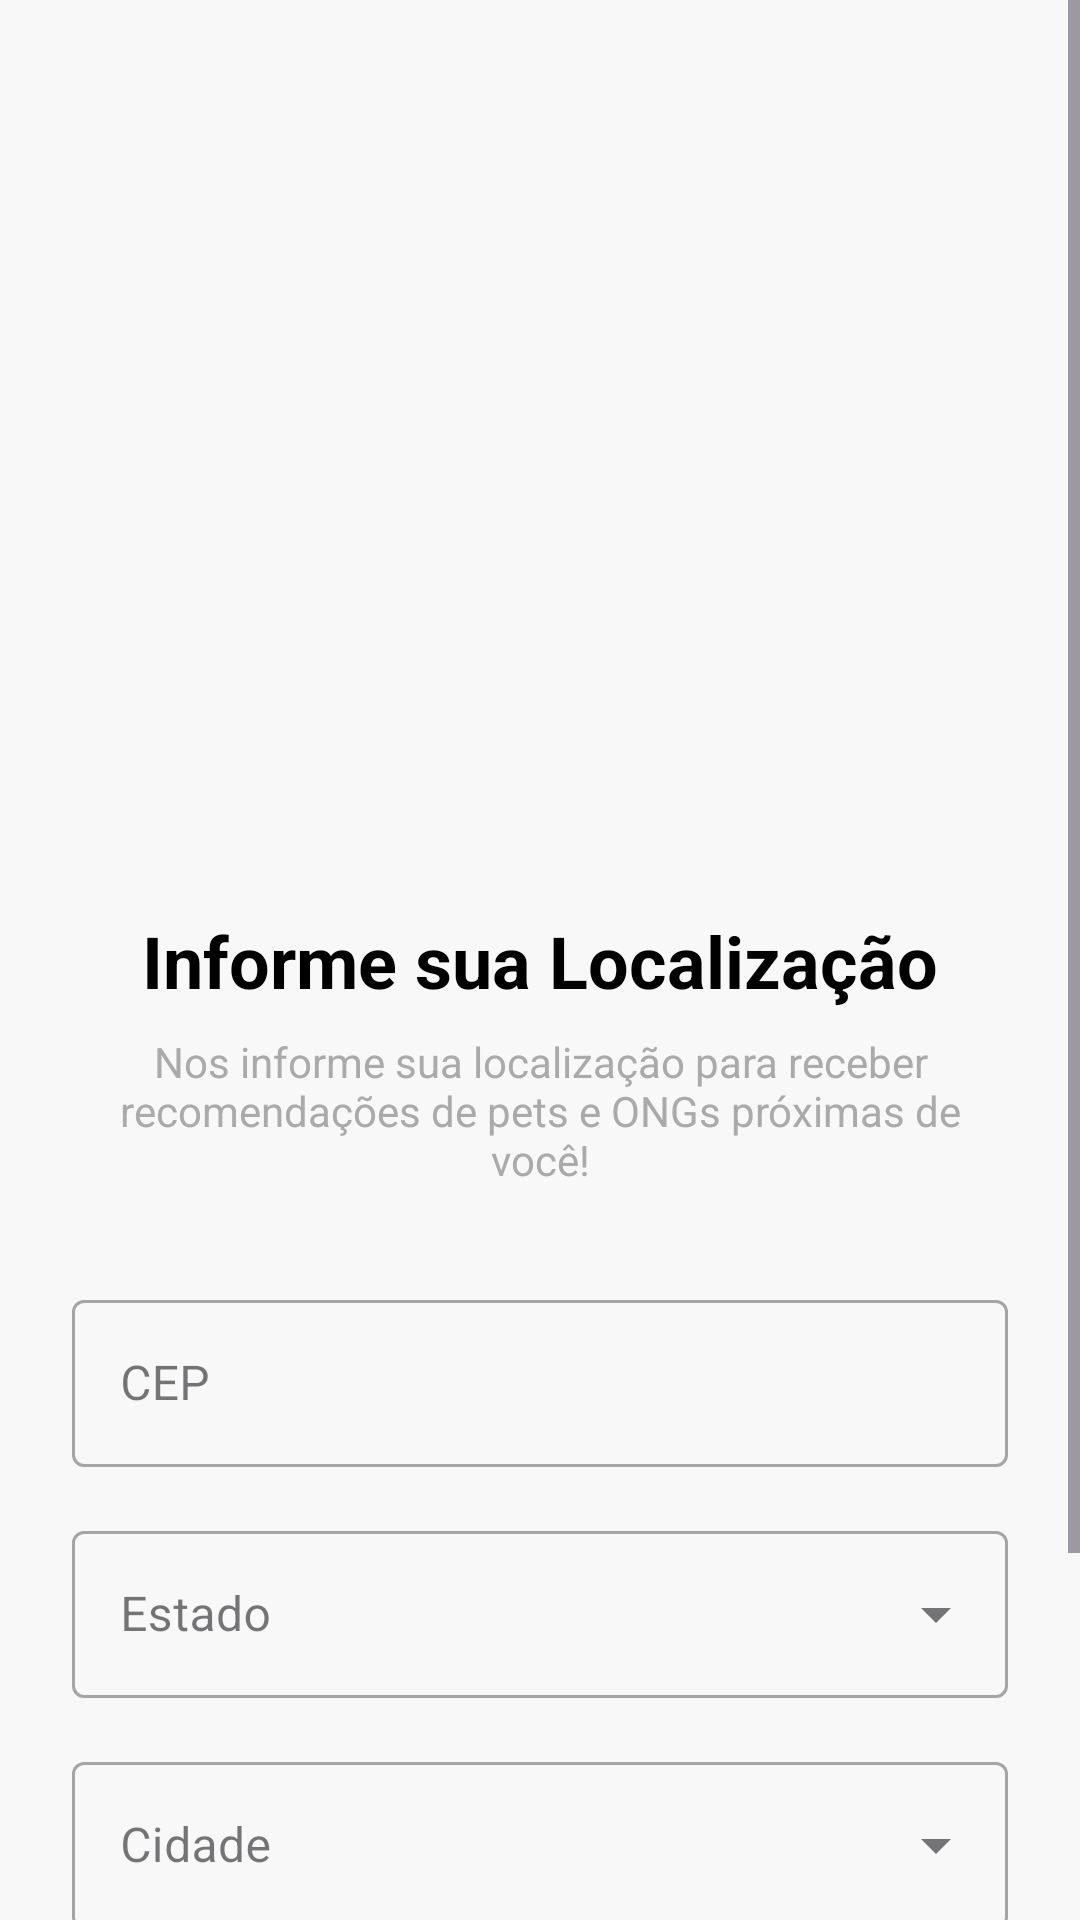

This screen was rendered from an Android layout file. Write that file and the resources it references.
<!-- AndroidManifest.xml: application theme Theme.ProjetoPI -->
<!-- res/layout/fragment_locate.xml -->
<?xml version="1.0" encoding="utf-8"?>
<ScrollView
    xmlns:android="http://schemas.android.com/apk/res/android"
    xmlns:app="http://schemas.android.com/apk/res-auto"
    xmlns:tools="http://schemas.android.com/tools"
    android:layout_width="match_parent"
    android:layout_height="match_parent"
    android:fillViewport="true"
    tools:context=".ui.auth.LocateFragment">
    <androidx.constraintlayout.widget.ConstraintLayout
        android:layout_width="match_parent"
        android:layout_height="wrap_content"
        android:padding="24dp">

        <ImageButton
            android:id="@+id/backButton"
            android:layout_width="wrap_content"
            android:layout_height="wrap_content"
            android:layout_marginStart="-8dp"
            android:background="?attr/selectableItemBackgroundBorderless"
            android:contentDescription="@string/voltar"
            android:padding="8dp"
            android:src="@drawable/arrowback"
            app:layout_constraintStart_toStartOf="parent"
            app:layout_constraintTop_toTopOf="parent" />

        <ImageView
            android:id="@+id/locationImage"
            android:layout_width="200dp"
            android:layout_height="200dp"
            android:layout_marginTop="32dp"
            android:contentDescription="@string/ilustra_o_de_localiza_o"
            android:src="@drawable/local_img"
            app:layout_constraintEnd_toEndOf="parent"
            app:layout_constraintStart_toStartOf="parent"
            app:layout_constraintTop_toBottomOf="@id/backButton" />

        <TextView
            android:id="@+id/titleText"
            android:layout_width="0dp"
            android:layout_height="wrap_content"
            android:layout_marginTop="32dp"
            android:gravity="center"
            android:text="@string/informe_sua_localiza_o"
            android:textColor="@android:color/black"
            android:textSize="24sp"
            android:textStyle="bold"
            app:layout_constraintEnd_toEndOf="parent"
            app:layout_constraintStart_toStartOf="parent"
            app:layout_constraintTop_toBottomOf="@id/locationImage" />

        <TextView
            android:id="@+id/descriptionText"
            android:layout_width="0dp"
            android:layout_height="wrap_content"
            android:layout_marginTop="8dp"
            android:gravity="center"
            android:text="@string/nos_informe_sua_localiza_o_para_receber_recomenda_es_de_pets_e_ongs_pr_ximas_de_voc"
            android:textColor="@android:color/darker_gray"
            android:textSize="14sp"
            app:layout_constraintEnd_toEndOf="parent"
            app:layout_constraintStart_toStartOf="parent"
            app:layout_constraintTop_toBottomOf="@id/titleText" />

        <com.google.android.material.textfield.TextInputLayout
            android:id="@+id/cepInputLayout"
            style="@style/Widget.MaterialComponents.TextInputLayout.OutlinedBox"
            android:layout_width="0dp"
            android:layout_height="wrap_content"
            android:layout_marginTop="32dp"
            android:hint="@string/cep"
            app:layout_constraintEnd_toEndOf="parent"
            app:layout_constraintStart_toStartOf="parent"
            app:layout_constraintTop_toBottomOf="@id/descriptionText">

            <com.google.android.material.textfield.TextInputEditText
                android:id="@+id/cepEditText"
                android:layout_width="match_parent"
                android:layout_height="wrap_content"
                android:inputType="number"
                android:maxLength="9" />
            </com.google.android.material.textfield.TextInputLayout>

        <com.google.android.material.textfield.TextInputLayout
            android:id="@+id/stateInputLayout"
            style="@style/Widget.MaterialComponents.TextInputLayout.OutlinedBox.ExposedDropdownMenu"
            android:layout_width="0dp"
            android:layout_height="wrap_content"
            android:layout_marginTop="16dp"
            android:hint="@string/estado"
            app:layout_constraintEnd_toEndOf="parent"
            app:layout_constraintStart_toStartOf="parent"
            app:layout_constraintTop_toBottomOf="@id/cepInputLayout">

            <AutoCompleteTextView
                android:id="@+id/stateAutoCompleteTextView"
                android:layout_width="match_parent"
                android:layout_height="wrap_content"
                android:inputType="none"
                tools:ignore="LabelFor" />
            </com.google.android.material.textfield.TextInputLayout>

        <com.google.android.material.textfield.TextInputLayout
            android:id="@+id/cityInputLayout"
            style="@style/Widget.MaterialComponents.TextInputLayout.OutlinedBox.ExposedDropdownMenu"
            android:layout_width="0dp"
            android:layout_height="wrap_content"
            android:layout_marginTop="16dp"
            android:hint="@string/cidade"
            app:layout_constraintEnd_toEndOf="parent"
            app:layout_constraintStart_toStartOf="parent"
            app:layout_constraintTop_toBottomOf="@id/stateInputLayout">

            <AutoCompleteTextView
                android:id="@+id/cityAutoCompleteTextView"
                android:layout_width="match_parent"
                android:layout_height="wrap_content"
                android:inputType="none"
                tools:ignore="LabelFor" />
            </com.google.android.material.textfield.TextInputLayout>

        <Button
            android:id="@+id/registerButton"
            android:layout_width="0dp"
            android:layout_height="60dp"
            android:layout_marginTop="48dp"
            android:layout_marginBottom="16dp"
            android:backgroundTint="#FF9800"
            android:text="@string/registrar"
            android:textColor="@android:color/white"
            android:textSize="18sp"
            android:textStyle="bold"
            app:cornerRadius="8dp"
            app:layout_constraintBottom_toBottomOf="parent"
            app:layout_constraintEnd_toEndOf="parent"
            app:layout_constraintStart_toStartOf="parent"
            app:layout_constraintTop_toBottomOf="@id/cityInputLayout"
            app:layout_constraintVertical_bias="1.0" />

    </androidx.constraintlayout.widget.ConstraintLayout>
</ScrollView>
<!-- resources referenced by this layout -->
<resources>
  <string name="cep">CEP</string>
  <string name="cidade">Cidade</string>
  <string name="estado">Estado</string>
  <string name="ilustra_o_de_localiza_o">Ilustração de Localização</string>
  <string name="informe_sua_localiza_o">Informe sua Localização</string>
  <string name="nos_informe_sua_localiza_o_para_receber_recomenda_es_de_pets_e_ongs_pr_ximas_de_voc">Nos informe sua localização para receber recomendações de pets e ONGs próximas de você!</string>
  <string name="registrar">Registrar</string>
  <string name="voltar">Voltar</string>
  <style name="Theme.ProjetoPI" parent="Base.Theme.ProjetoPI" />
  <style name="Base.Theme.ProjetoPI" parent="Theme.Material3.DayNight.NoActionBar">
          <item name="android:windowBackground">@color/gray</item>
      </style>
  <color name="gray">#F8F8F8</color>
</resources>
